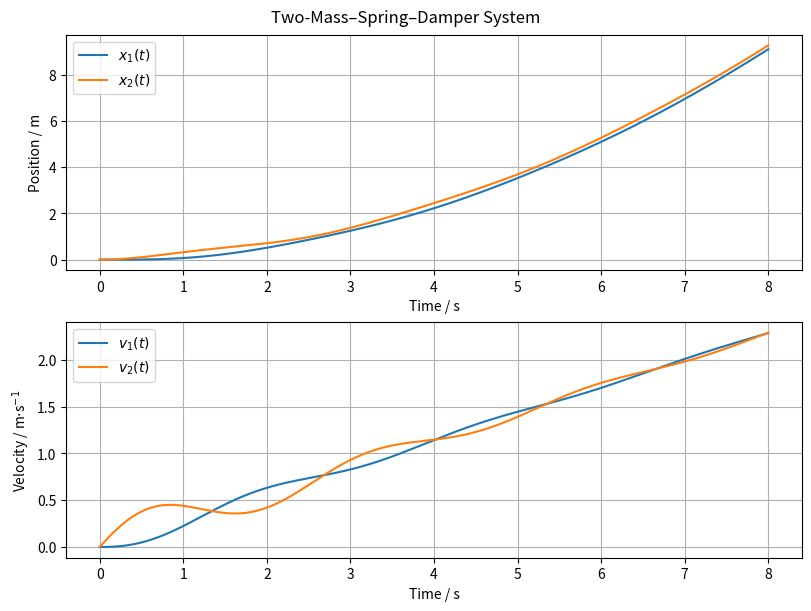

This figure's Python source: (Note: this script raises an exception after producing the figure.)
import os
from typing import Final

import matplotlib.pyplot as plt
import numpy as np
from scipy.integrate import solve_ivp

# --- Model Constants ---
m1: Final[float] = 5.0
"""Mass 1 [kg]"""

m2: Final[float] = 2.0
"""Mass 2 [kg]"""

c: Final[float] = 1.0
"""Damping coefficient [N·s/m]"""

k: Final[float] = 8.0
"""Spring stiffness [N/m]"""


# --- System Dynamics ---
def model(t: float, y: np.ndarray, u: float):
    """
    Differential equations for the two-mass–spring–damper system.

    Parameters:
    - t: time [s]
    - y: state vector
    - u: external applied force [N]
    """
    x1 = y[0]  # Position of mass 1 [m]
    v1 = y[1]  # Velocity of mass 1 [m/s]
    x2 = y[2]  # Position of mass 2 [m]
    v2 = y[3]  # Velocity of mass 2 [m/s]

    # Relative position and velocity
    dx = x2 - x1
    dv = v2 - v1

    # Derivatives
    dx1dt = v1
    dv1dt = (c * dv + k * dx) / m1
    dx2dt = v2
    dv2dt = (u - c * dv - k * dx) / m2
    return [dx1dt, dv1dt, dx2dt, dv2dt]


# --- Model Input ---
u = 2.0
"""External applied force [N]"""

# --- Initial Conditions ---
x1_0 = 0.0  # Initial position of mass 1 [m]
v1_0 = 0.0  # Initial velocity of mass 1 [m/s]
x2_0 = 0.0  # Initial position of mass 2 [m]
v2_0 = 0.0  # Initial velocity of mass 2 [m/s]
y0 = [x1_0, v1_0, x2_0, v2_0]

# --- Simulation ---
t = np.linspace(0, 8, 10000)  # Simulation time [s]
sol = solve_ivp(model, [t[0], t[-1]], y0, t_eval=t, args=(u,))

# --- Model Outputs ---
x1 = sol.y[0]
"""Mass 1 position [m]"""

v1 = sol.y[1]
"""Mass 1 velocity [m/s]"""

x2 = sol.y[2]
"""Mass 2 position [m]"""

v2 = sol.y[3]
"""Mass 2 velocity [m/s]"""

# --- Plot results ---
fig, axs = plt.subplots(2, 1, figsize=(8, 6), constrained_layout=True)
fig.suptitle("Two-Mass–Spring–Damper System")

# Positions
axs[0].plot(sol.t, x1, label="$x_1(t)$")
axs[0].plot(sol.t, x2, label="$x_2(t)$")
axs[0].set_xlabel("Time / s")
axs[0].set_ylabel("Position / m")
axs[0].grid(True)
axs[0].legend()

# Velocities
axs[1].plot(sol.t, v1, label="$v_1(t)$")
axs[1].plot(sol.t, v2, label="$v_2(t)$")
axs[1].set_xlabel("Time / s")
axs[1].set_ylabel("Velocity / m$\\cdot$s$^{-1}$")
axs[1].grid(True)
axs[1].legend()

# Save plot to file
script_dir = os.path.dirname(os.path.abspath(__file__))
os.makedirs(os.path.join(script_dir, "simulations"), exist_ok=True)
save_path = os.path.join(script_dir, "simulations", "scipy.png")
plt.savefig(save_path)
print(f"Plot saved to {save_path}")
